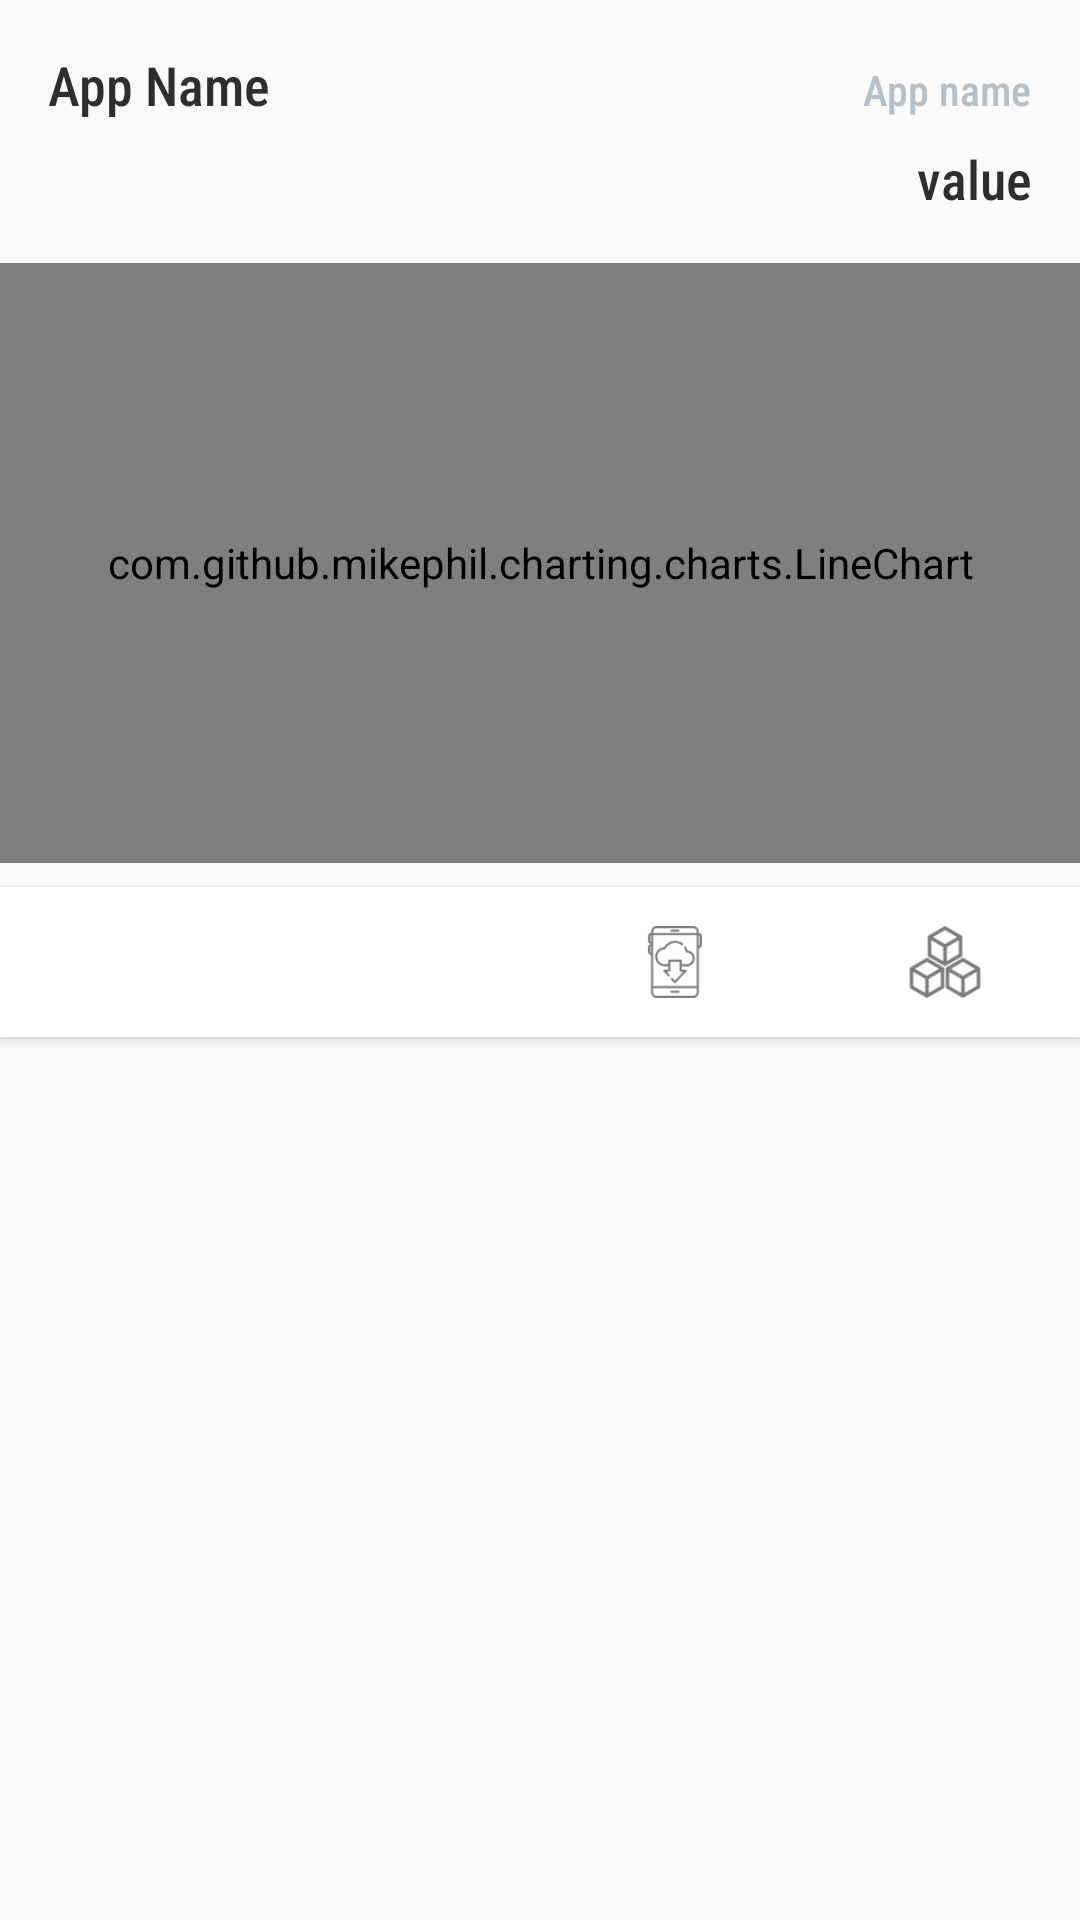

Reconstruct the res/layout file that produces this screen, plus the resources it refers to.
<!-- AndroidManifest.xml: application theme Theme.AppCompat.Light.NoActionBar -->
<!-- res/layout/dialog_apps_details_layout.xml -->
<?xml version="1.0" encoding="utf-8"?>
<androidx.constraintlayout.widget.ConstraintLayout xmlns:android="http://schemas.android.com/apk/res/android"
    xmlns:app="http://schemas.android.com/apk/res-auto"
    xmlns:tools="http://schemas.android.com/tools"
    android:layout_width="match_parent"
    android:layout_height="wrap_content">

    <TextView
        android:id="@+id/textAppName_AppDetailsDialog"
        android:layout_width="wrap_content"
        android:layout_height="wrap_content"
        android:layout_marginStart="@dimen/padding_medium"
        android:layout_marginTop="@dimen/padding_medium"
        android:fontFamily="sans-serif-condensed-medium"
        android:text="App Name"
        android:textAppearance="@style/TextAppearance.AppCompat.Medium"
        android:textColor="@color/text_dark_color"
        app:layout_constraintStart_toStartOf="parent"
        app:layout_constraintTop_toTopOf="parent" />

    <TextView
        android:id="@+id/textValueTitle_AppDetailsDialog"
        android:layout_width="wrap_content"
        android:layout_height="wrap_content"
        android:layout_marginEnd="@dimen/padding_medium"
        android:fontFamily="sans-serif-condensed-medium"
        android:text="App name"
        android:textAppearance="@style/TextAppearance.AppCompat.Small"
        android:textColor="@color/text_light_color"
        app:layout_constraintBaseline_toBaselineOf="@+id/textAppName_AppDetailsDialog"
        app:layout_constraintEnd_toEndOf="parent" />

    <TextView
        android:id="@+id/textValue_AppDetailsDialog"
        android:layout_width="wrap_content"
        android:layout_height="wrap_content"
        android:layout_marginTop="@dimen/padding_small"
        android:layout_marginEnd="@dimen/padding_medium"
        android:fontFamily="sans-serif-condensed-medium"
        android:text="value"
        android:textAppearance="@style/TextAppearance.AppCompat.Medium"
        android:textColor="@color/text_dark_color"
        app:layout_constraintEnd_toEndOf="parent"
        app:layout_constraintTop_toBottomOf="@+id/textValueTitle_AppDetailsDialog" />

    <com.github.mikephil.charting.charts.LineChart
        android:id="@+id/lineChart_AppDetailsDialog"
        android:layout_width="match_parent"
        android:layout_height="@dimen/chart_size"
        android:layout_marginTop="@dimen/padding_medium"
        app:layout_constraintEnd_toEndOf="parent"
        app:layout_constraintStart_toStartOf="parent"
        app:layout_constraintTop_toBottomOf="@+id/textValue_AppDetailsDialog" />


    <com.google.android.material.bottomnavigation.BottomNavigationView
        android:id="@+id/bottomNavigationView_AppDetailsDialog"
        android:layout_width="match_parent"
        android:layout_height="50dp"
        android:layout_marginTop="@dimen/padding_small"
        app:layout_constraintEnd_toEndOf="parent"
        app:layout_constraintStart_toStartOf="parent"
        app:layout_constraintTop_toBottomOf="@+id/lineChart_AppDetailsDialog"
        app:itemBackground="@android:color/white"
        app:itemIconSize="24dp"
        app:labelVisibilityMode="unlabeled"
        app:elevation="2dp"
        app:itemIconTint="@drawable/dr_tab_selector"
        app:itemTextColor="@drawable/dr_tab_selector"
        app:menu="@menu/menu_details_bottom_navigation"/>
</androidx.constraintlayout.widget.ConstraintLayout>
<!-- resources referenced by this layout -->
<resources>
  <color name="text_dark_color">#2E2E2E</color>
  <color name="text_light_color">#B4C0CA</color>
  <dimen name="chart_size">200dp</dimen>
  <dimen name="padding_medium">16dp</dimen>
  <dimen name="padding_small">8dp</dimen>
  <!-- drawable dr_tab_selector (drawable) -->
  <?xml version="1.0" encoding="utf-8"?>
  <selector xmlns:android="http://schemas.android.com/apk/res/android">
      <item android:color="@android:color/holo_blue_dark"
          android:state_checked="true" />
      <item android:color="@color/gray" />
  </selector>
  <color name="gray">#7A7C7E</color>
</resources>
